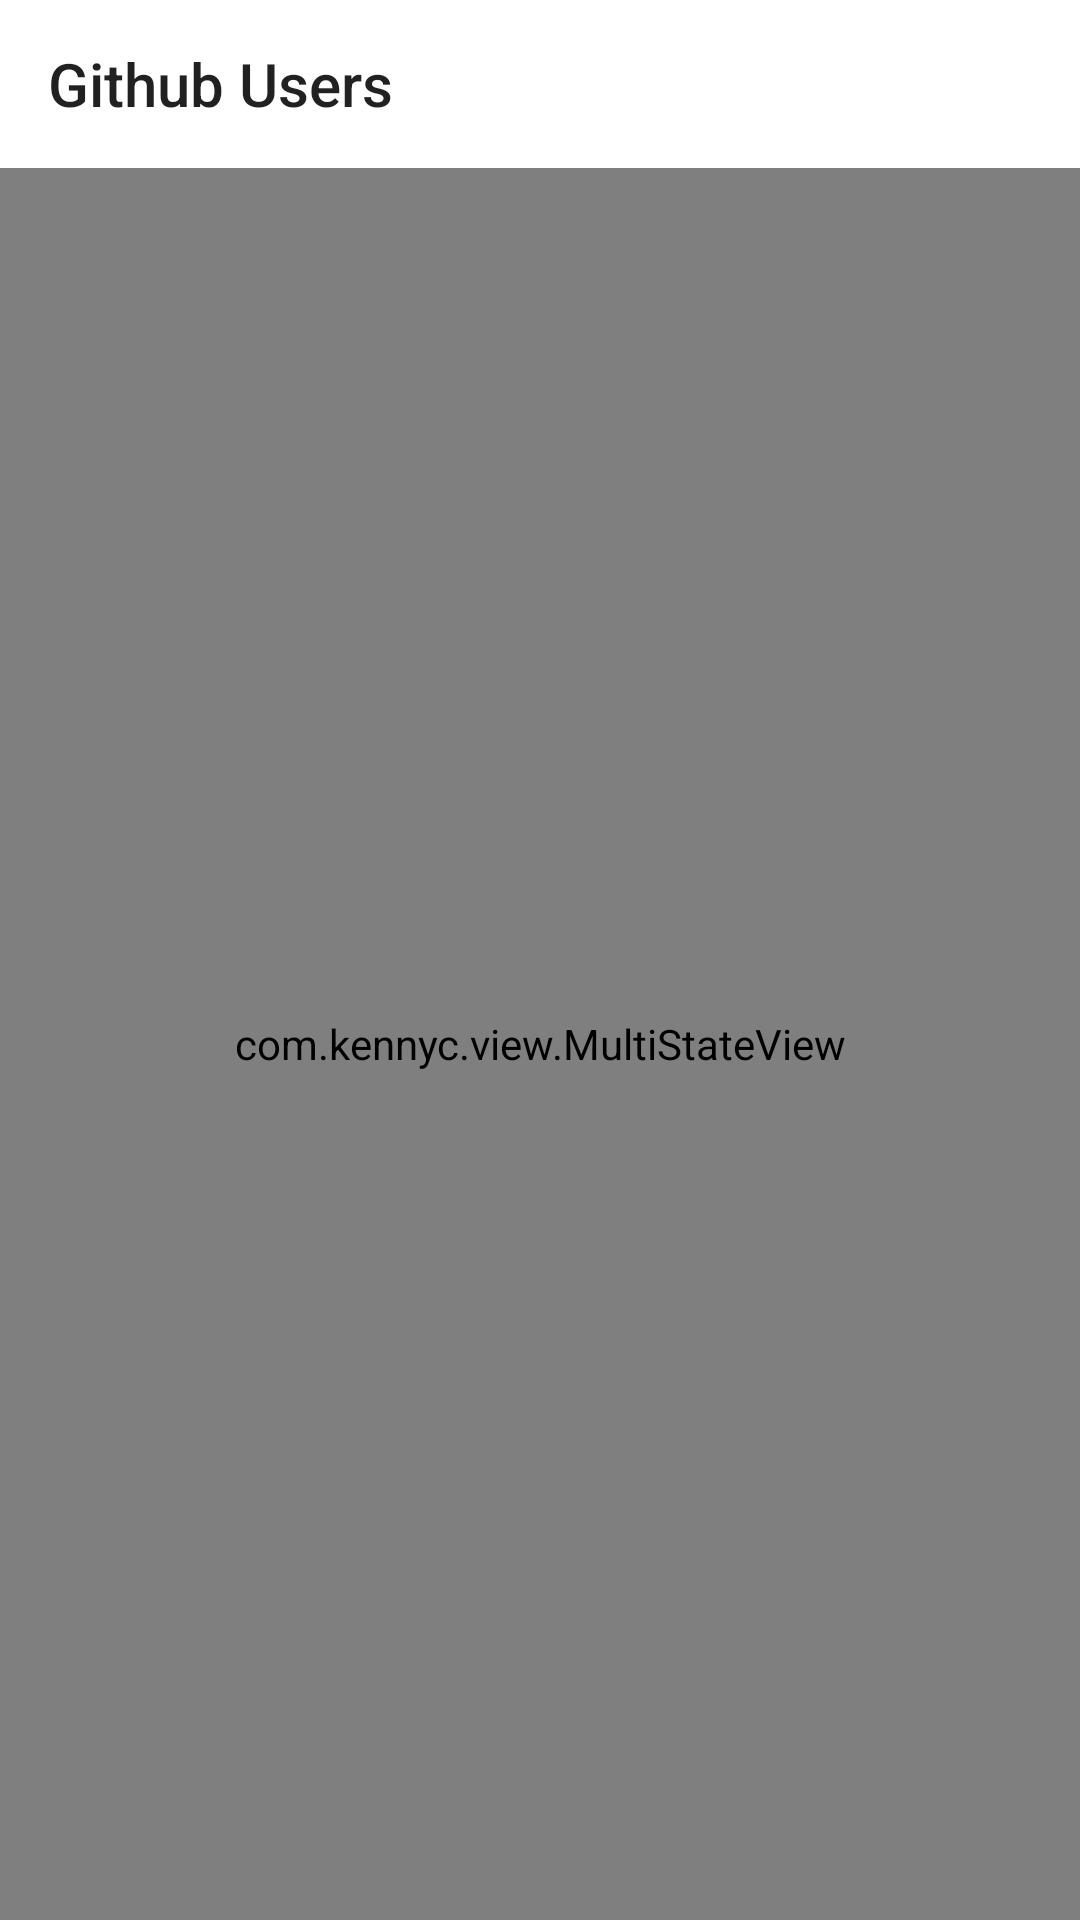

Here is an Android app screen rendered from its layout file. Give the layout XML and the strings, colors and styles it references.
<!-- AndroidManifest.xml: application theme Theme.Githubprofile -->
<!-- res/layout/activity_main.xml -->
<?xml version="1.0" encoding="utf-8"?>
<androidx.constraintlayout.widget.ConstraintLayout
    xmlns:android="http://schemas.android.com/apk/res/android"
    xmlns:app="http://schemas.android.com/apk/res-auto"
    xmlns:tools="http://schemas.android.com/tools"
    android:id="@+id/clMainActivity"
    android:layout_width="match_parent"
    android:layout_height="match_parent"
    tools:context=".presentation.MainActivity">

    <Toolbar
        android:id="@+id/toolbarMain"
        android:layout_width="match_parent"
        android:layout_height="wrap_content"
        android:title="Github Users"
        app:layout_constraintTop_toTopOf="parent"/>

    <com.kennyc.view.MultiStateView
        android:id="@+id/msvUser"
        android:layout_width="match_parent"
        android:layout_height="0dp"
        android:paddingHorizontal="10dp"
        app:msv_loadingView="@layout/default_loading_layout"
        app:msv_errorView="@layout/default_error_layout"
        app:msv_viewState="content"
        app:layout_constraintTop_toBottomOf="@id/toolbarMain"
        app:layout_constraintBottom_toBottomOf="parent">
        <androidx.swiperefreshlayout.widget.SwipeRefreshLayout
            android:id="@+id/swipeRefresh"
            android:layout_width="match_parent"
            android:layout_height="wrap_content">
            <androidx.recyclerview.widget.RecyclerView
                android:id="@+id/rvUser"
                android:layout_width="match_parent"
                android:layout_height="0dp"
                tools:listitem="@layout/user_item"/>
        </androidx.swiperefreshlayout.widget.SwipeRefreshLayout>
    </com.kennyc.view.MultiStateView>
</androidx.constraintlayout.widget.ConstraintLayout>
<!-- res/layout/default_error_layout.xml (included above) -->
<?xml version="1.0" encoding="utf-8"?>
<LinearLayout xmlns:android="http://schemas.android.com/apk/res/android"
    xmlns:app="http://schemas.android.com/apk/res-auto"
    android:id="@+id/error_layout"
    android:layout_width="match_parent"
    android:layout_height="wrap_content"
    android:layout_gravity="center"
    android:orientation="vertical"
    android:paddingVertical="30dp"
    android:paddingHorizontal="16dp">

    <ImageView
        android:id="@+id/img_error"
        android:layout_width="40dp"
        android:layout_height="40dp"
        android:layout_gravity="center_horizontal"
        android:adjustViewBounds="true"
        app:srcCompat="@drawable/ic_baseline_error_24" />

    <TextView
        android:id="@+id/tv_title"
        android:layout_width="match_parent"
        android:layout_height="wrap_content"
        android:layout_gravity="center_horizontal"
        android:layout_marginTop="16dp"
        android:gravity="center_horizontal"
        android:text="@string/label_error"
        android:textStyle="bold" />

    <TextView
        android:id="@+id/tv_error"
        android:layout_width="match_parent"
        android:layout_height="wrap_content"
        android:layout_gravity="center_horizontal"
        android:layout_marginTop="8dp"
        android:gravity="center_horizontal"
        android:text="@string/error_message" />

    <Button
        android:id="@+id/btn_error"
        style="@style/Widget.MaterialComponents.Button.TextButton"
        android:layout_width="wrap_content"
        android:layout_height="wrap_content"
        android:layout_gravity="center_horizontal"
        android:layout_marginTop="8dp"
        android:text="@string/action_retry"
        android:textAllCaps="false"
        android:visibility="visible" />
</LinearLayout>
<!-- res/layout/user_item.xml (included above) -->
<?xml version="1.0" encoding="utf-8"?>
<com.google.android.material.card.MaterialCardView
    xmlns:android="http://schemas.android.com/apk/res/android"
    xmlns:app="http://schemas.android.com/apk/res-auto"
    xmlns:tools="http://schemas.android.com/tools"
    android:id="@+id/mcvUserItem"
    android:layout_width="match_parent"
    android:layout_height="wrap_content"
    android:layout_marginVertical="10dp"
    android:clipToPadding="false"
    android:clipChildren="false"
    android:elevation="4dp"
    app:cardCornerRadius="7dp"
    android:background="@color/white">
    <androidx.constraintlayout.widget.ConstraintLayout
        android:layout_width="match_parent"
        android:layout_height="wrap_content"
        android:padding="10dp">
        <de.hdodenhof.circleimageview.CircleImageView
            android:id="@+id/ivUser"
            android:layout_width="75dp"
            android:layout_height="75dp"
            app:layout_constraintStart_toStartOf="parent"
            app:layout_constraintTop_toTopOf="parent"
            app:layout_constraintBottom_toBottomOf="parent"/>

        <com.google.android.material.textview.MaterialTextView
            android:id="@+id/tvUsername"
            android:layout_width="wrap_content"
            android:layout_height="wrap_content"
            android:layout_marginStart="10dp"
            tools:text="username = aaaaa"
            app:layout_constraintTop_toTopOf="parent"
            app:layout_constraintStart_toEndOf="@id/ivUser"/>

        <com.google.android.material.textview.MaterialTextView
            android:id="@+id/tvName"
            android:layout_width="wrap_content"
            android:layout_height="wrap_content"
            tools:text="name = aaaaa"
            app:layout_constraintTop_toBottomOf="@id/tvUsername"
            app:layout_constraintStart_toStartOf="@id/tvUsername"/>

        <com.google.android.material.textview.MaterialTextView
            android:id="@+id/tvId"
            android:layout_width="wrap_content"
            android:layout_height="wrap_content"
            tools:text="id = 123"
            app:layout_constraintTop_toBottomOf="@id/tvName"
            app:layout_constraintStart_toStartOf="@id/tvUsername"/>

        <com.google.android.material.textview.MaterialTextView
            android:id="@+id/tvEmail"
            android:layout_width="wrap_content"
            android:layout_height="wrap_content"
            tools:text="email = not avaliable"
            app:layout_constraintTop_toBottomOf="@id/tvId"
            app:layout_constraintStart_toStartOf="@id/tvUsername"/>

        <com.google.android.material.textview.MaterialTextView
            android:id="@+id/tvLocation"
            android:layout_width="wrap_content"
            android:layout_height="wrap_content"
            tools:text="location = not avaliable"
            app:layout_constraintTop_toBottomOf="@id/tvEmail"
            app:layout_constraintStart_toStartOf="@id/tvUsername"/>

        <com.google.android.material.textview.MaterialTextView
            android:id="@+id/tvCreatedAt"
            android:layout_width="wrap_content"
            android:layout_height="wrap_content"
            tools:text="created at = 2021"
            app:layout_constraintTop_toBottomOf="@id/tvLocation"
            app:layout_constraintStart_toStartOf="@id/tvUsername"/>
    </androidx.constraintlayout.widget.ConstraintLayout>
</com.google.android.material.card.MaterialCardView>
<!-- resources referenced by this layout -->
<resources>
  <string name="action_retry">Retry</string>
  <string name="error_message">Unknown Error Occurred</string>
  <string name="label_error">Error</string>
  <style name="Theme.Githubprofile" parent="Theme.MaterialComponents.DayNight.NoActionBar">
          
          <item name="colorPrimary">@color/purple_500</item>
          <item name="colorPrimaryVariant">@color/purple_700</item>
          <item name="colorOnPrimary">@color/white</item>
          
          <item name="colorSecondary">@color/teal_200</item>
          <item name="colorSecondaryVariant">@color/teal_700</item>
          <item name="colorOnSecondary">@color/black</item>
          
          <item name="android:statusBarColor" tools:targetApi="l">?attr/colorPrimaryVariant</item>
          
      </style>
  <!-- not gathered from this repository: default colours our renderer supplied (Android Studio template values) -->
  <color name="purple_500">#FF6200EE</color>
  <color name="purple_700">#FF3700B3</color>
  <color name="teal_200">#FF03DAC5</color>
  <color name="teal_700">#FF018786</color>
  <color name="black">#FF000000</color>
  <color name="white">#FFFFFFFF</color>
</resources>
